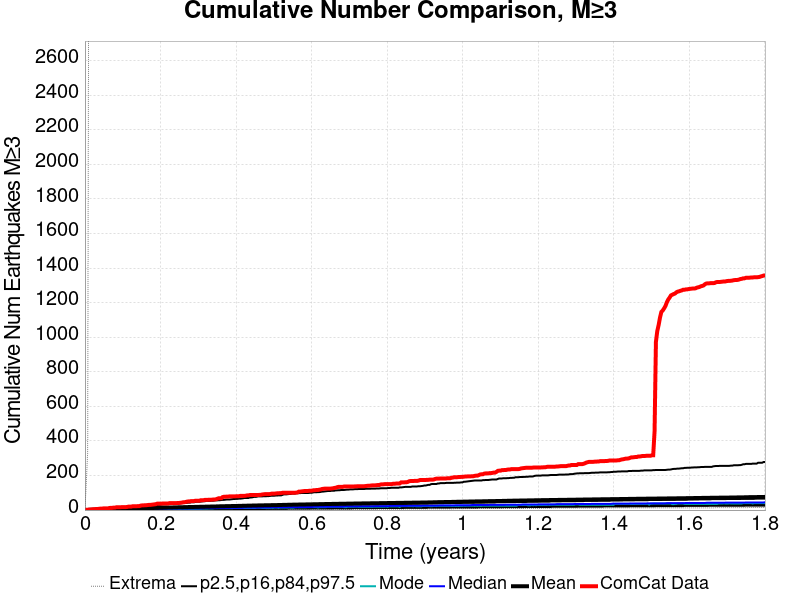

Values plotted in this chart, from the file beside it:
Time (years), ComCat Data, Simulation Mean, Simulation Median, Simulation Mode, Simulation Minimum, Simulation Maximum, 2.5 %-ile, 16 %-ile, 84 %-ile, 97.5 %-ile
0.0, 0.0, 0.0, 0.0, 0.0, 0.0, 0.0, 0.0, 0.0, 0.0, 0.0
0.003609, 2.0, 0.2566, 0.0, 0.0, 0.0, 160.0, 0.0, 0.0, 1.0, 2.0
0.007218, 2.0, 0.5372, 0.0, 0.0, 0.0, 335.0, 0.0, 0.0, 1.0, 2.0
0.01083, 3.0, 1.177, 0.0, 0.0, 0.0, 4087, 0.0, 0.0, 1.0, 3.0
0.01444, 3.0, 1.67, 0.0, 0.0, 0.0, 5332, 0.0, 0.0, 2.0, 4.0
0.01804, 4.0, 1.946, 1.0, 0.0, 0.0, 5808, 0.0, 0.0, 2.0, 4.0
0.02165, 5.0, 2.22, 1.0, 0.0, 0.0, 6136, 0.0, 0.0, 2.0, 5.0
0.02526, 5.0, 2.441, 1.0, 0.0, 0.0, 6376, 0.0, 0.0, 2.0, 5.0
0.02887, 6.0, 2.668, 1.0, 1.0, 0.0, 6585, 0.0, 0.0, 3.0, 6.0
0.03248, 6.0, 2.876, 1.0, 1.0, 0.0, 6730, 0.0, 0.0, 3.0, 6.0
0.03609, 7.0, 3.086, 1.0, 1.0, 0.0, 6943, 0.0, 0.0, 3.0, 7.0
0.0397, 8.0, 3.327, 1.0, 1.0, 0.0, 7097, 0.0, 0.0, 3.0, 7.0
0.04331, 8.0, 3.554, 2.0, 1.0, 0.0, 7306, 0.0, 0.0, 4.0, 8.0
0.04691, 9.0, 3.746, 2.0, 1.0, 0.0, 7423, 0.0, 0.0, 4.0, 8.0
0.05052, 10.0, 3.922, 2.0, 1.0, 0.0, 7522, 0.0, 1.0, 4.0, 9.0
0.05413, 10.0, 4.106, 2.0, 1.0, 0.0, 7596, 0.0, 1.0, 4.0, 9.0
0.05774, 10.0, 4.356, 2.0, 1.0, 0.0, 7678, 0.0, 1.0, 4.0, 10.0
0.06135, 10.0, 4.644, 2.0, 2.0, 0.0, 7768, 0.0, 1.0, 5.0, 10.0
0.06496, 12.0, 4.902, 2.0, 2.0, 0.0, 7858, 0.0, 1.0, 5.0, 11.0
0.06857, 13.0, 5.108, 3.0, 2.0, 0.0, 7922, 0.0, 1.0, 5.0, 11.0
0.07218, 13.0, 5.344, 3.0, 2.0, 0.0, 8006, 0.0, 1.0, 5.0, 12.0
0.07578, 14.0, 5.542, 3.0, 2.0, 0.0, 8069, 0.0, 1.0, 5.0, 12.0
0.07939, 14.0, 5.877, 3.0, 2.0, 0.0, 8127, 0.0, 1.0, 6.0, 13.0
0.083, 16.0, 6.123, 3.0, 2.0, 0.0, 8193, 0.0, 1.0, 6.0, 13.0
0.08661, 16.0, 6.334, 3.0, 3.0, 0.0, 8239, 0.0, 1.0, 6.0, 13.0
0.09022, 16.0, 6.557, 3.0, 3.0, 0.0, 8288, 0.0, 1.0, 6.0, 14.0
0.09383, 16.0, 6.748, 3.0, 3.0, 0.0, 8334, 0.0, 1.0, 6.0, 14.0
0.09744, 17.0, 6.938, 4.0, 3.0, 0.0, 8354, 0.0, 2.0, 7.0, 15.0
0.101, 17.0, 7.137, 4.0, 3.0, 0.0, 8402, 0.0, 2.0, 7.0, 15.0
0.1047, 17.0, 7.614, 4.0, 3.0, 0.0, 8425, 0.0, 2.0, 7.0, 16.0
0.1083, 17.0, 7.883, 4.0, 3.0, 0.0, 8457, 0.0, 2.0, 7.0, 17.0
0.1119, 18.0, 8.171, 4.0, 3.0, 0.0, 8499, 0.0, 2.0, 7.0, 17.0
0.1155, 20.0, 8.399, 4.0, 3.0, 0.0, 8541, 1.0, 2.0, 7.0, 18.0
0.1191, 20.0, 8.595, 4.0, 3.0, 0.0, 8594, 1.0, 2.0, 8.0, 18.0
0.1227, 20.0, 8.805, 4.0, 3.0, 0.0, 8636, 1.0, 2.0, 8.0, 19.0
0.1263, 22.0, 8.992, 5.0, 4.0, 0.0, 8680, 1.0, 2.0, 8.0, 19.0
0.1299, 22.0, 9.214, 5.0, 4.0, 0.0, 8715, 1.0, 2.0, 8.0, 20.0
0.1335, 22.0, 9.495, 5.0, 4.0, 0.0, 8763, 1.0, 2.0, 8.0, 21.0
0.1371, 22.0, 9.713, 5.0, 4.0, 0.0, 8791, 1.0, 2.0, 9.0, 21.0
0.1407, 23.0, 9.895, 5.0, 4.0, 0.0, 8810, 1.0, 3.0, 9.0, 22.0
0.1444, 23.0, 10.09, 5.0, 4.0, 0.0, 8839, 1.0, 3.0, 9.0, 22.0
0.148, 26.0, 10.36, 5.0, 4.0, 0.0, 8860, 1.0, 3.0, 9.0, 22.0
0.1516, 27.0, 10.58, 5.0, 4.0, 0.0, 8887, 1.0, 3.0, 9.0, 23.0
0.1552, 27.0, 10.8, 6.0, 4.0, 0.0, 8927, 1.0, 3.0, 10.0, 24.0
0.1588, 28.0, 11.01, 6.0, 4.0, 0.0, 8957, 1.0, 3.0, 10.0, 25.0
0.1624, 28.0, 11.18, 6.0, 5.0, 0.0, 8977, 1.0, 3.0, 10.0, 25.0
0.166, 29.0, 11.37, 6.0, 5.0, 0.0, 9001, 1.0, 3.0, 10.0, 25.0
0.1696, 30.0, 11.6, 6.0, 5.0, 0.0, 9034, 1.0, 3.0, 10.0, 26.0
0.1732, 30.0, 11.78, 6.0, 5.0, 0.0, 9060, 1.0, 3.0, 10.0, 26.0
0.1768, 31.0, 11.96, 6.0, 5.0, 0.0, 9077, 1.0, 3.0, 11.0, 26.0
0.1804, 32.0, 12.14, 6.0, 5.0, 0.0, 9093, 2.0, 3.0, 11.0, 28.0
0.184, 33.0, 12.35, 6.0, 5.0, 0.0, 9118, 2.0, 4.0, 11.0, 28.0
0.1877, 34.0, 12.52, 7.0, 6.0, 0.0, 9148, 2.0, 4.0, 11.0, 28.0
0.1913, 37.0, 12.73, 7.0, 6.0, 0.0, 9174, 2.0, 4.0, 11.0, 29.0
0.1949, 37.0, 13.02, 7.0, 6.0, 0.0, 9196, 2.0, 4.0, 11.0, 30.0
0.1985, 37.0, 13.22, 7.0, 6.0, 0.0, 9209, 2.0, 4.0, 11.0, 30.0
0.2021, 37.0, 13.4, 7.0, 6.0, 0.0, 9229, 2.0, 4.0, 12.0, 31.0
0.2057, 38.0, 13.6, 7.0, 6.0, 0.0, 9239, 2.0, 4.0, 12.0, 32.0
0.2093, 38.0, 13.94, 7.0, 6.0, 0.0, 9256, 2.0, 4.0, 12.0, 33.0
0.2129, 38.0, 14.16, 7.0, 6.0, 0.0, 9279, 2.0, 4.0, 12.0, 33.0
... 440 more rows
